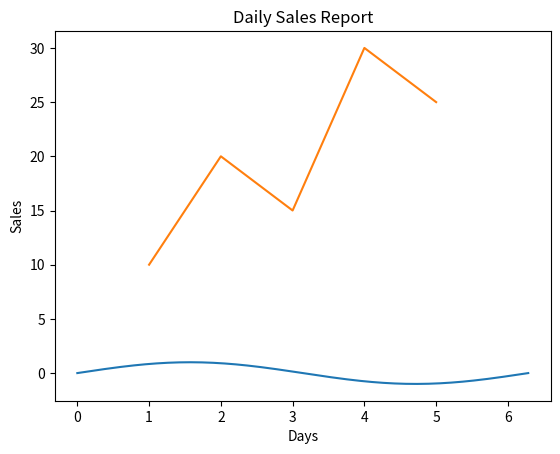
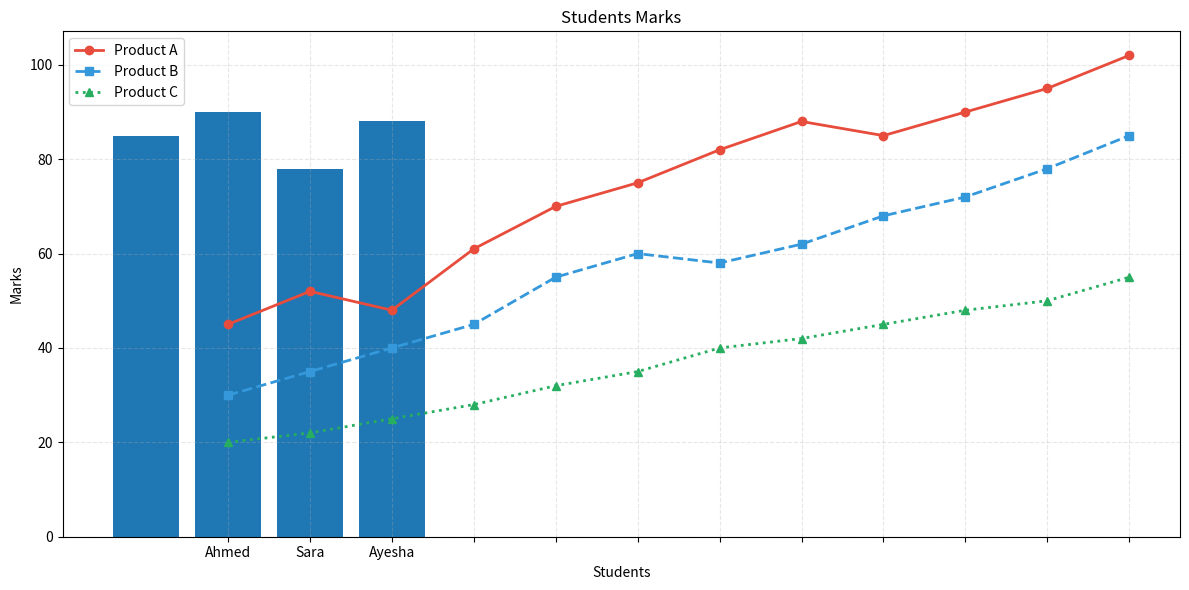
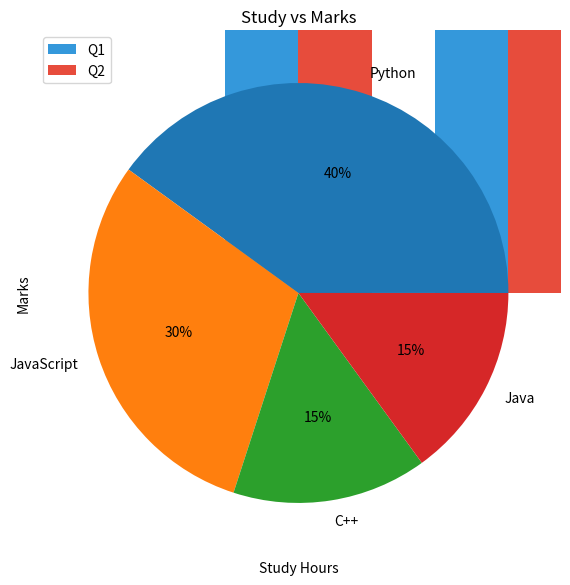

Here is the Python script that generated these plots, in order:
"""A simple Matplotlib script to plot a sine wave."""
import matplotlib.pyplot as plt
import numpy as np

x = np.linspace(0, 2 * np.pi, 200)
y = np.sin(x)

fig, ax = plt.subplots()
ax.plot(x, y)
plt.show()

# ----------------------------------------------


# Line Chart (Line Graph) Jab time ke sath data change ho raha ho (growth, trend)
import matplotlib.pyplot as plt

days = [1, 2, 3, 4, 5]
sales = [10, 20, 15, 30, 25]

plt.plot(days, sales)
plt.xlabel("Days")
plt.ylabel("Sales")
plt.title("Daily Sales Report")
plt.show()

# Multiple Lines on Same Graph Comparison ke liye (different products ka sales)

months = np.arange(1, 13)
product_a = [45, 52, 48, 61, 70, 75, 82, 88, 85, 90, 95, 102]
product_b = [30, 35, 40, 45, 55, 60, 58, 62, 68, 72, 78, 85]
product_c = [20, 22, 25, 28, 32, 35, 40, 42, 45, 48, 50, 55]

plt.figure(figsize=(12, 6))

plt.plot(months, product_a, 'o-', label='Product A', color='#E74C3C', linewidth=2)
plt.plot(months, product_b, 's--', label='Product B', color='#3498DB', linewidth=2)
plt.plot(months, product_c, '^:', label='Product C', color='#27AE60', linewidth=2)

plt.xlabel('Month')
plt.ylabel('Units Sold')
plt.title('Product Sales Comparison')
plt.legend(loc='upper left')
plt.xticks(months)
plt.grid(True, linestyle='--', alpha=0.3)

plt.tight_layout()
plt.show()

# ----------------------------------------------

# Bar Chart (Bar Graph) Comparison ke liye use hota hai (students marks, product sales)


students = ["Ali", "Ahmed", "Sara", "Ayesha"]
marks = [85, 90, 78, 88]

plt.bar(students, marks)
plt.title("Students Marks")
plt.xlabel("Students")
plt.ylabel("Marks")
plt.show()

# more advanced bar chart with multiple bars

# Data
categories = ['Engineering', 'Marketing', 'Sales', 'Support', 'HR']
q1 = [120, 80, 95, 60, 40]
q2 = [135, 90, 110, 65, 45]

x = np.arange(len(categories))
width = 0.35

fig, ax = plt.subplots(figsize=(10, 6))

bars1 = ax.bar(x - width/2, q1, width, label='Q1', color='#3498DB')
bars2 = ax.bar(x + width/2, q2, width, label='Q2', color='#E74C3C')

# Add value labels on bars
def add_labels(bars):
    for bar in bars:
        height = bar.get_height()
        ax.annotate(f'{height}',
                    xy=(bar.get_x() + bar.get_width()/2, height),
                    xytext=(0, 3),
                    textcoords="offset points",
                    ha='center', va='bottom', fontsize=9)

add_labels(bars1)
add_labels(bars2)

ax.set_ylabel('Budget ($K)')
ax.set_title('Department Budgets by Quarter')
ax.set_xticks(x)
ax.set_xticklabels(categories)
ax.legend()

plt.tight_layout()
plt.show()


# ----------------------------------------------

# Pie Chart Percentage ya proportion show karne ke liye

languages = ["Python", "JavaScript", "C++", "Java"]
usage = [40, 30, 15, 15]

plt.pie(usage, labels=languages, autopct="%1.0f%%")
plt.title("Programming Language Usage")
plt.show()

# ----------------------------------------------

# Scatter Plot Relationship dikhane ke liye (2 values ke darmiyan)

hours = [1, 2, 3, 4, 5]
marks = [40, 50, 65, 70, 85]

plt.scatter(hours, marks)
plt.xlabel("Study Hours")
plt.ylabel("Marks")
plt.title("Study vs Marks")
plt.show()

# ----------------------------------------------
